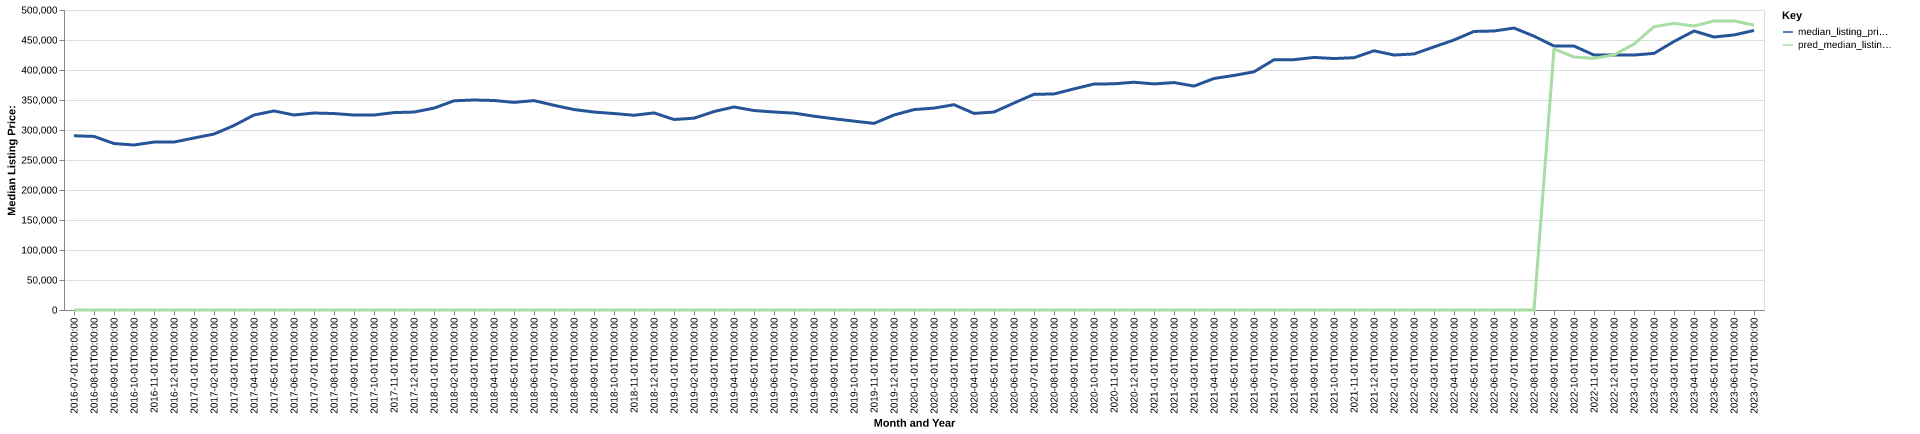

The table this chart was drawn from, first rows:
date, time_idx, median_listing_price, thirty_year_interest_rate_five, month, county_name, active_listing_count, median_days_on_market, pred_median_listing_price, month_year
2016-07-01, 0, 290358, 3.72, 7, durham, nc, 779.0, 47.0, 0, Jul-2016
2016-08-01, 1, 289300, 3.73, 8, durham, nc, 794.0, 54.0, 0, Aug-2016
2016-09-01, 2, 277450, 3.66, 9, durham, nc, 817.0, 54.0, 0, Sep-2016
2016-10-01, 3, 275000, 3.64, 10, durham, nc, 813.0, 57.0, 0, Oct-2016
2016-11-01, 4, 279900, 3.66, 11, durham, nc, 783.0, 62.0, 0, Nov-2016
2016-12-01, 5, 279900, 3.48, 12, durham, nc, 661.0, 74.0, 0, Dec-2016
2017-01-01, 6, 286691, 3.45, 1, durham, nc, 597.0, 81.0, 0, Jan-2017
2017-02-01, 7, 293234, 3.5, 2, durham, nc, 572.0, 57.0, 0, Feb-2017
2017-03-01, 8, 307500, 3.52, 3, durham, nc, 614.0, 43.0, 0, Mar-2017
2017-04-01, 9, 325000, 4.03, 4, durham, nc, 642.0, 36.0, 0, Apr-2017
2017-05-01, 10, 331764, 4.32, 5, durham, nc, 650.0, 41.0, 0, May-2017
2017-06-01, 11, 325000, 4.2, 6, durham, nc, 639.0, 47.0, 0, Jun-2017
2017-07-01, 12, 328300, 4.19, 7, durham, nc, 645.0, 47.0, 0, Jul-2017
2017-08-01, 13, 327425, 4.3, 8, durham, nc, 652.0, 50.0, 0, Aug-2017
2017-09-01, 14, 324900, 4.1, 9, durham, nc, 655.0, 48.0, 0, Sep-2017
2017-10-01, 15, 324950, 4.05, 10, durham, nc, 655.0, 50.0, 0, Oct-2017
2017-11-01, 16, 329000, 3.94, 11, durham, nc, 604.0, 56.0, 0, Nov-2017
2017-12-01, 17, 329900, 4.03, 12, durham, nc, 529.0, 61.0, 0, Dec-2017
2018-01-01, 18, 336450, 3.93, 1, durham, nc, 466.0, 67.0, 0, Jan-2018
2018-02-01, 19, 348675, 3.83, 2, durham, nc, 433.0, 49.0, 0, Feb-2018
2018-03-01, 20, 350000, 3.94, 3, durham, nc, 474.0, 35.0, 0, Mar-2018
2018-04-01, 21, 349193, 3.95, 4, durham, nc, 507.0, 34.0, 0, Apr-2018
2018-05-01, 22, 346010, 3.99, 5, durham, nc, 524.0, 36.0, 0, May-2018
2018-06-01, 23, 349000, 4.15, 6, durham, nc, 567.0, 38.0, 0, Jun-2018
2018-07-01, 24, 341186, 4.4, 7, durham, nc, 621.0, 40.0, 0, Jul-2018
2018-08-01, 25, 334073, 4.46, 8, durham, nc, 646.0, 39.0, 0, Aug-2018
2018-09-01, 26, 329900, 4.58, 9, durham, nc, 679.0, 49.0, 0, Sep-2018
2018-10-01, 27, 327450, 4.66, 10, durham, nc, 709.0, 54.0, 0, Oct-2018
2018-11-01, 28, 324557, 4.62, 11, durham, nc, 706.0, 54.0, 0, Nov-2018
2018-12-01, 29, 328495, 4.54, 12, durham, nc, 659.0, 66.0, 0, Dec-2018
2019-01-01, 30, 317511, 4.6, 1, durham, nc, 611.0, 73.0, 0, Jan-2019
2019-02-01, 31, 319700, 4.72, 2, durham, nc, 554.0, 59.0, 0, Feb-2019
2019-03-01, 32, 330814, 4.9, 3, durham, nc, 596.0, 42.0, 0, Mar-2019
2019-04-01, 33, 338377, 4.94, 4, durham, nc, 644.0, 36.0, 0, Apr-2019
2019-05-01, 34, 332450, 4.75, 5, durham, nc, 670.0, 37.0, 0, May-2019
2019-06-01, 35, 329990, 4.51, 6, durham, nc, 745.0, 36.0, 0, Jun-2019
2019-07-01, 36, 328125, 4.41, 7, durham, nc, 804.0, 43.0, 0, Jul-2019
2019-08-01, 37, 323012, 4.41, 8, durham, nc, 841.0, 46.0, 0, Aug-2019
2019-09-01, 38, 318680, 4.2, 9, durham, nc, 879.0, 49.0, 0, Sep-2019
2019-10-01, 39, 314755, 4.14, 10, durham, nc, 908.0, 51.0, 0, Oct-2019
2019-11-01, 40, 311000, 3.84, 11, durham, nc, 857.0, 59.0, 0, Nov-2019
2019-12-01, 41, 324990, 3.81, 12, durham, nc, 770.0, 66.0, 0, Dec-2019
2020-01-01, 42, 333993, 3.75, 1, durham, nc, 664.0, 69.0, 0, Jan-2020
2020-02-01, 43, 336495, 3.73, 2, durham, nc, 579.0, 60.0, 0, Feb-2020
2020-03-01, 44, 342166, 3.78, 3, durham, nc, 571.0, 35.0, 0, Mar-2020
2020-04-01, 45, 327663, 3.75, 4, durham, nc, 645.0, 37.0, 0, Apr-2020
2020-05-01, 46, 329945, 3.74, 5, durham, nc, 680.0, 50.0, 0, May-2020
2020-06-01, 47, 345000, 3.72, 6, durham, nc, 616.0, 56.0, 0, Jun-2020
2020-07-01, 48, 359466, 3.49, 7, durham, nc, 580.0, 47.0, 0, Jul-2020
2020-08-01, 49, 360021, 3.65, 8, durham, nc, 562.0, 43.0, 0, Aug-2020
2020-09-01, 50, 368570, 3.33, 9, durham, nc, 526.0, 42.0, 0, Sep-2020
2020-10-01, 51, 376590, 3.28, 10, durham, nc, 486.0, 44.0, 0, Oct-2020
2020-11-01, 52, 376990, 3.21, 11, durham, nc, 471.0, 45.0, 0, Nov-2020
2020-12-01, 53, 379606, 3.07, 12, durham, nc, 427.0, 47.0, 0, Dec-2020
2021-01-01, 54, 376796, 2.99, 1, durham, nc, 378.0, 47.0, 0, Jan-2021
2021-02-01, 55, 379066, 2.93, 2, durham, nc, 305.0, 38.0, 0, Feb-2021
2021-03-01, 56, 373202, 2.88, 3, durham, nc, 273.0, 22.0, 0, Mar-2021
2021-04-01, 57, 385838, 2.84, 4, durham, nc, 228.0, 21.0, 0, Apr-2021
2021-05-01, 58, 390950, 2.71, 5, durham, nc, 223.0, 12.0, 0, May-2021
2021-06-01, 59, 397000, 2.79, 6, durham, nc, 259.0, 13.0, 0, Jun-2021
... 25 more rows
